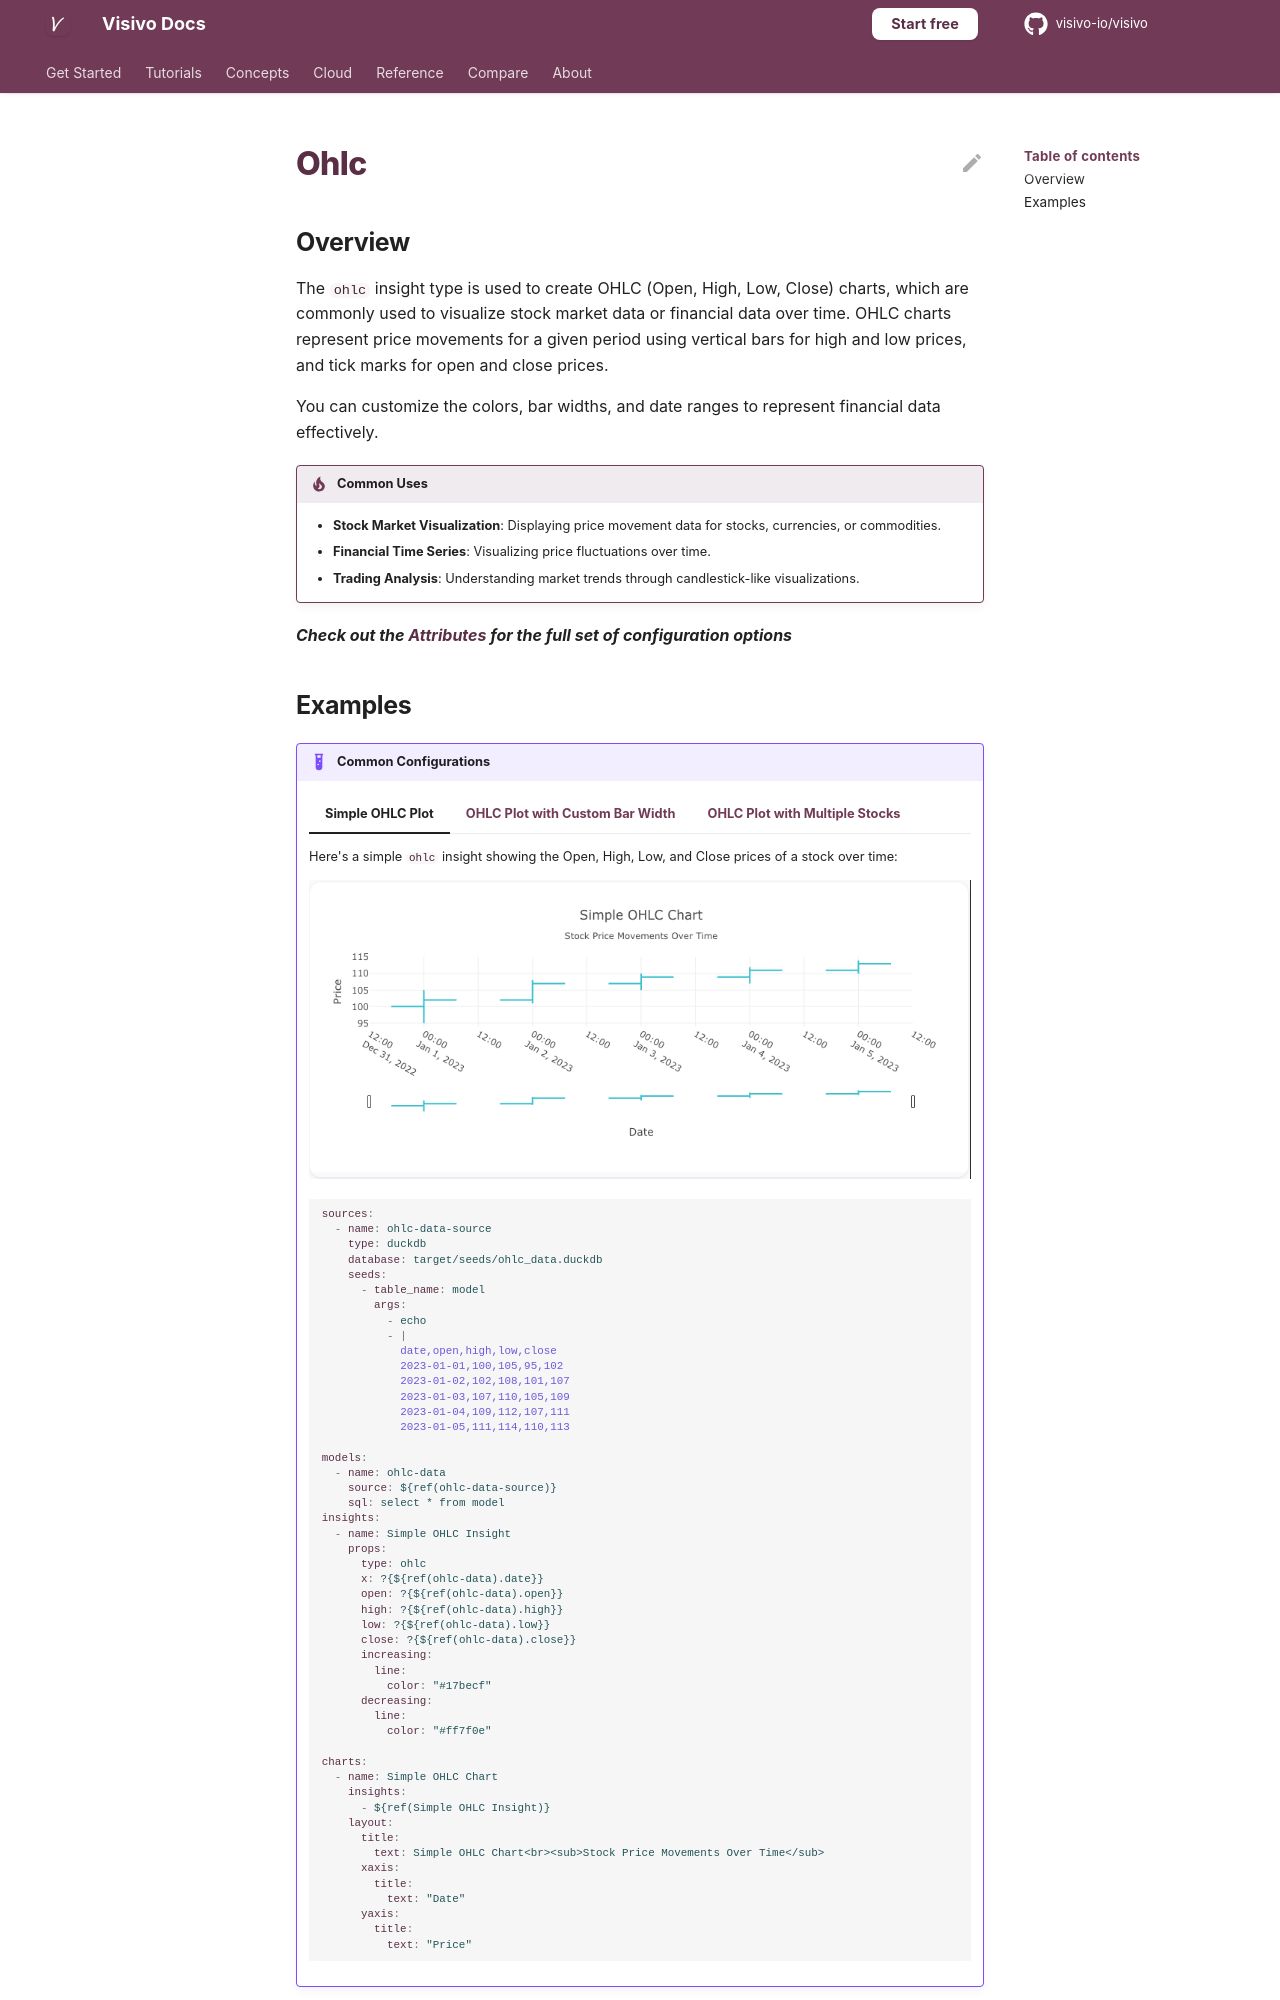

repository: visivo-io/visivo · page: reference/props-docs/insight/ohlc/index.html · generator: mkdocs

---
search:
  exclude: true
---

<!--start-->

## Overview

The `ohlc` insight type is used to create OHLC (Open, High, Low, Close) charts, which are commonly used to visualize stock market data or financial data over time. OHLC charts represent price movements for a given period using vertical bars for high and low prices, and tick marks for open and close prices.

You can customize the colors, bar widths, and date ranges to represent financial data effectively.

!!! tip "Common Uses"

    - **Stock Market Visualization**: Displaying price movement data for stocks, currencies, or commodities.
    - **Financial Time Series**: Visualizing price fluctuations over time.
    - **Trading Analysis**: Understanding market trends through candlestick-like visualizations.

_**Check out the [Attributes](../../configuration/Insight/Props/Ohlc/#attributes) for the full set of configuration options**_
